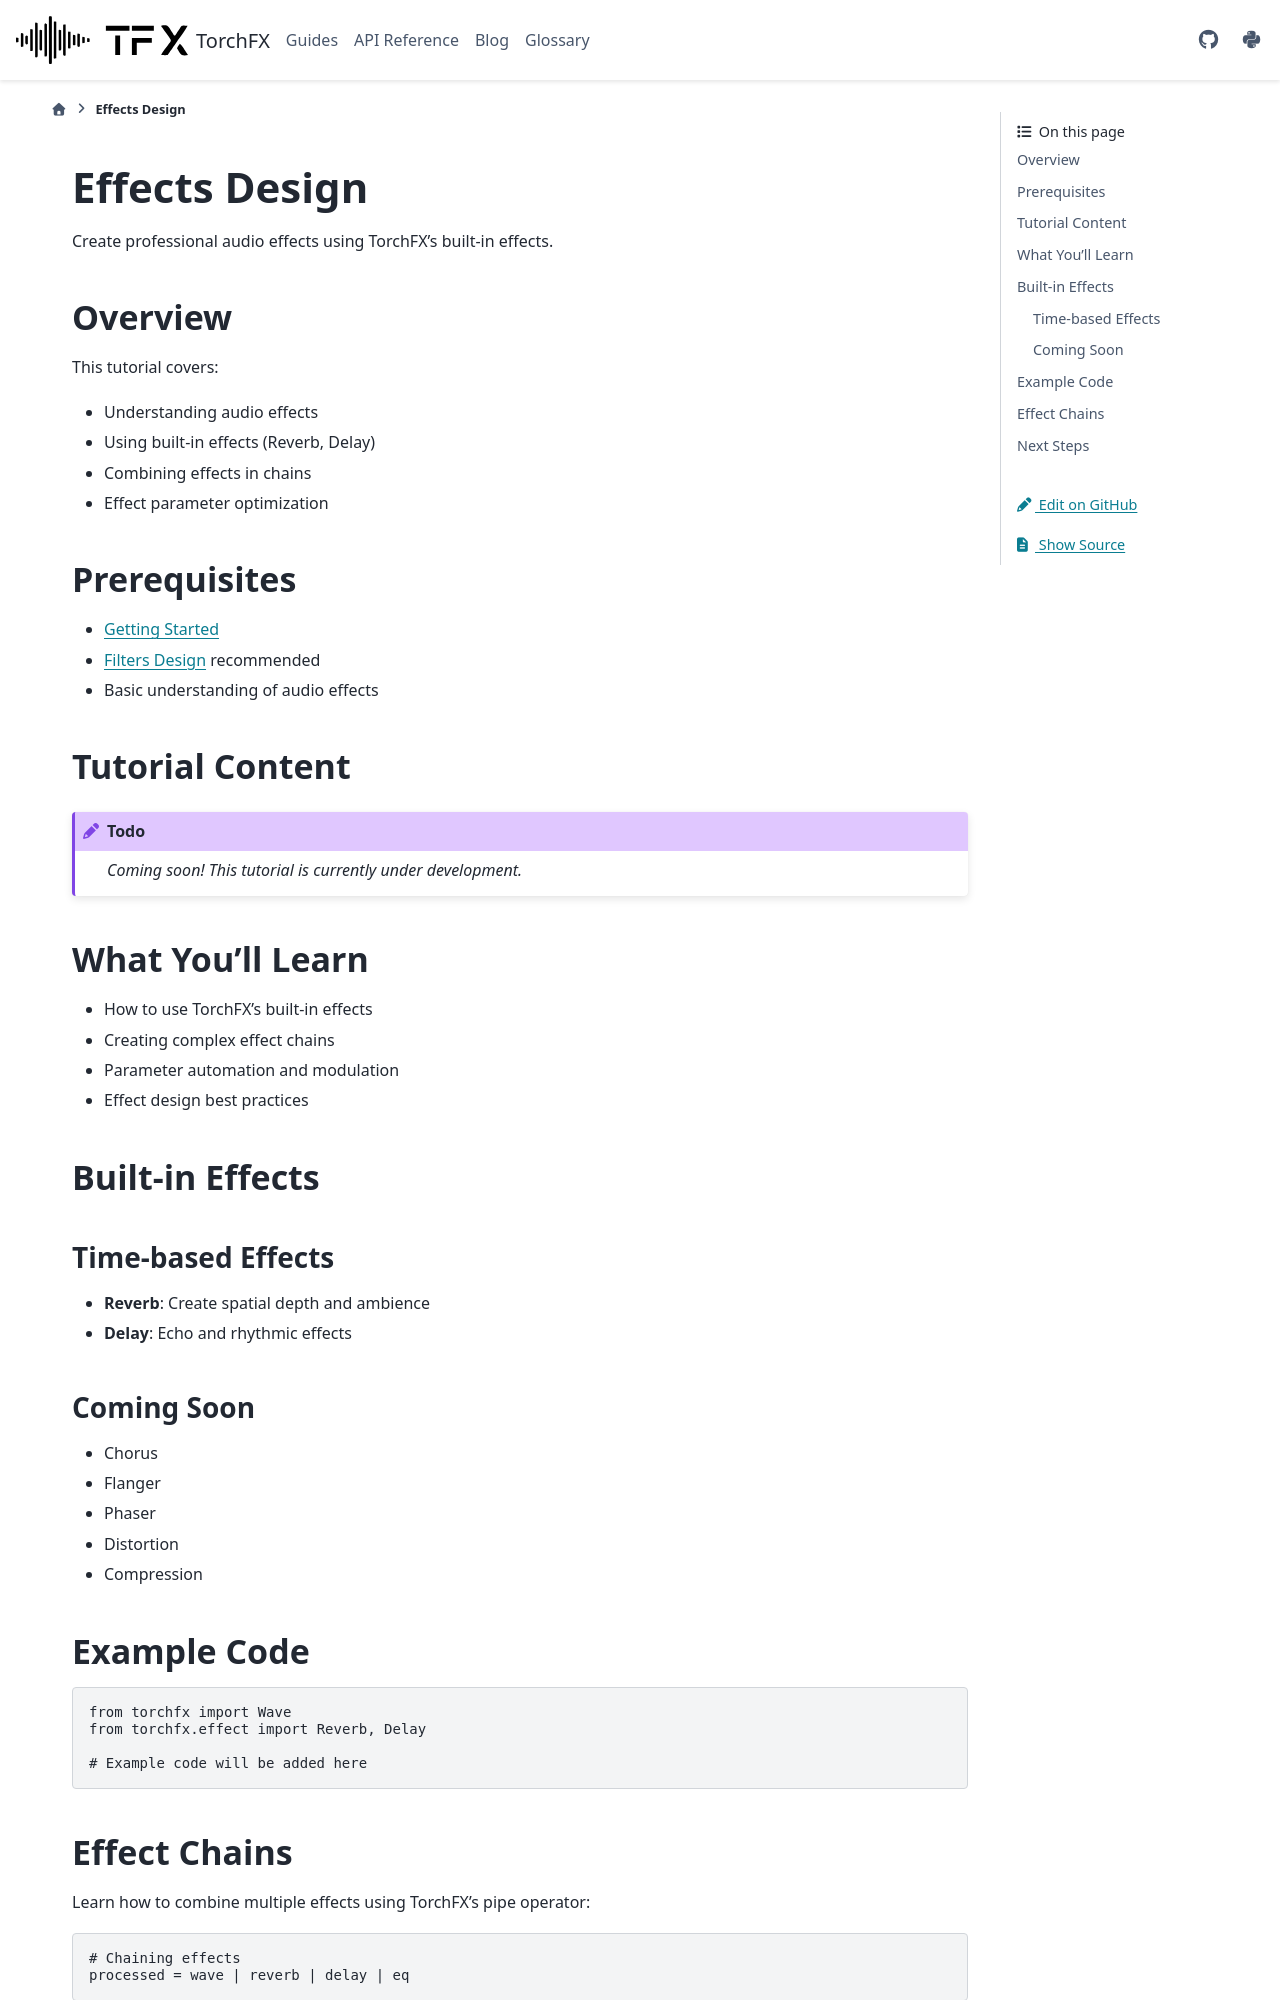

repository: matteospanio/torchfx · page: guides/tutorials/effects-design.html · generator: sphinx

# Effects Design

Create professional audio effects using TorchFX's built-in effects.

## Overview

This tutorial covers:
- Understanding audio effects
- Using built-in effects (Reverb, Delay)
- Combining effects in chains
- Effect parameter optimization

## Prerequisites

- [Getting Started](../getting-started/getting_started.md)
- [Filters Design](filters-design.md) recommended
- Basic understanding of audio effects

## Tutorial Content

```{todo}
*Coming soon! This tutorial is currently under development.*
```

## What You'll Learn

- How to use TorchFX's built-in effects
- Creating complex effect chains
- Parameter automation and modulation
- Effect design best practices

## Built-in Effects

### Time-based Effects
- **Reverb**: Create spatial depth and ambience
- **Delay**: Echo and rhythmic effects

### Coming Soon
- Chorus
- Flanger
- Phaser
- Distortion
- Compression

## Example Code

```python
from torchfx import Wave
from torchfx.effect import Reverb, Delay

# Example code will be added here
```
